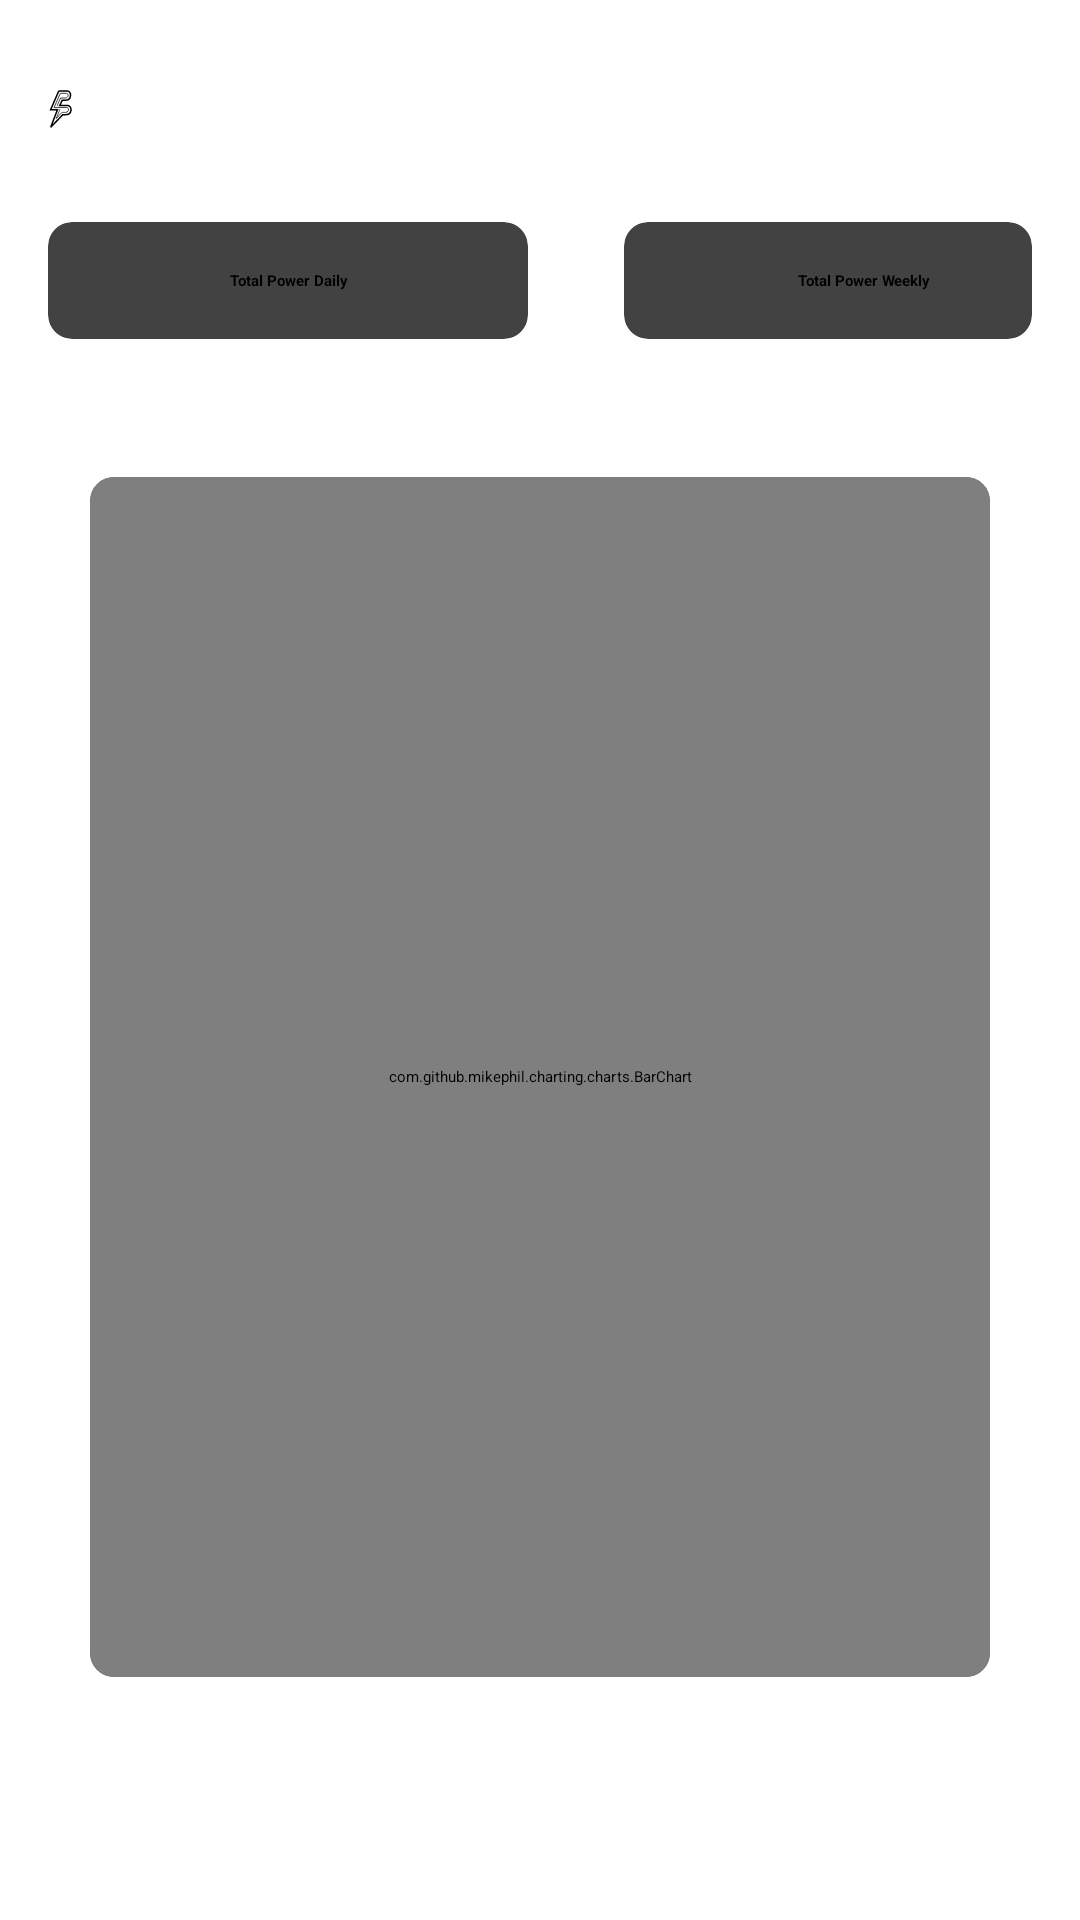

Write the Android layout XML for this screen, with the resource values it uses.
<!-- AndroidManifest.xml: application theme Theme.PowerPulse -->
<!-- res/layout/fragment_analytics.xml -->
<?xml version="1.0" encoding="utf-8"?>
<androidx.constraintlayout.widget.ConstraintLayout xmlns:android="http://schemas.android.com/apk/res/android"
    xmlns:app="http://schemas.android.com/apk/res-auto"
    xmlns:tools="http://schemas.android.com/tools"
    android:layout_width="match_parent"
    android:layout_height="match_parent"
    tools:context=".ui.analytics.AnalyticsFragment">

    <LinearLayout
        android:id="@+id/topBar"
        android:layout_width="match_parent"
        android:layout_height="wrap_content"
        android:layout_margin="16dp"
        android:gravity="center"
        android:orientation="horizontal"
        app:layout_constraintTop_toTopOf="parent"
        tools:layout_editor_absoluteX="16dp">

        <ImageView
            android:id="@+id/textViewBrandLogo"
            android:layout_width="wrap_content"
            android:layout_height="wrap_content"
            android:paddingEnd="320dp"
            android:src="@drawable/ic_brand_logo" />

        <ImageView
            android:id="@+id/imageViewPairButton"
            android:layout_width="wrap_content"
            android:layout_height="wrap_content"
            android:visibility="invisible"
            android:src="@drawable/ic_plus" />

    </LinearLayout>

    <LinearLayout
        android:id="@+id/AnalyticsGraphButtons"
        android:layout_width="match_parent"
        android:layout_height="wrap_content"
        android:gravity="center"
        android:orientation="horizontal"
        app:layout_constraintTop_toBottomOf="@+id/topBar">

        <androidx.cardview.widget.CardView
            android:layout_width="wrap_content"
            android:layout_height="wrap_content"
            android:layout_margin="16dp"
            android:layout_marginLeft="16dp"
            android:layout_marginRight="16dp"
            android:clickable="true"
            android:focusable="true"
            android:foreground="?selectableItemBackground"
            app:cardCornerRadius="8dp"
            app:cardElevation="4dp">

            <TextView
                android:id="@+id/totalPowerDaily"
                android:layout_width="160dp"
                android:layout_height="wrap_content"
                android:gravity="center"
                android:padding="16dp"
                android:text="Total Power Daily"
                android:textStyle="bold"
                />

        </androidx.cardview.widget.CardView>

        <androidx.cardview.widget.CardView
            android:layout_width="wrap_content"
            android:layout_height="wrap_content"
            android:layout_margin="16dp"
            android:layout_marginLeft="16dp"
            android:layout_marginRight="16dp"
            android:clickable="true"
            android:focusable="true"
            android:foreground="?selectableItemBackground"
            app:cardCornerRadius="8dp"
            app:cardElevation="4dp">

            <TextView
                android:id="@+id/TotalPowerWeekly"
                android:layout_width="160dp"
                android:layout_height="wrap_content"
                android:gravity="center"
                android:padding="16dp"
                android:text="Total Power Weekly"
                android:textStyle="bold" />

        </androidx.cardview.widget.CardView>

    </LinearLayout>

    <androidx.cardview.widget.CardView
        android:layout_width="match_parent"
        android:layout_height="wrap_content"
        android:layout_margin="30dp"
        app:cardCornerRadius="8dp"
        tools:layout_editor_absoluteX="16dp"
        app:layout_constraintEnd_toEndOf="parent"
        app:layout_constraintStart_toStartOf="parent"
        app:layout_constraintTop_toBottomOf="@+id/AnalyticsGraphButtons">

        <com.github.mikephil.charting.charts.BarChart
            android:id="@+id/barChart"
            android:layout_width="match_parent"
            android:layout_height="400dp" />
    </androidx.cardview.widget.CardView>

</androidx.constraintlayout.widget.ConstraintLayout>
<!-- resources referenced by this layout -->
<resources>
  <!-- drawable ic_brand_logo (drawable) -->
  <vector xmlns:android="http://schemas.android.com/apk/res/android" android:height="42dp" android:viewportHeight="56" android:viewportWidth="32" android:width="24dp">
        
      <group>
              
          <clip-path android:pathData="M0,0h32v55.333h-32z"/>
              
          <path android:fillColor="#00000000" android:pathData="M14.353,1.319L3.571,26.17H12.633L3.571,49.725L19.769,32.908C19.769,32.908 21.257,32.904 23.684,32.904C33.028,32.904 32.207,20.624 25.956,20.624H15.616L19.057,13.593C24.483,13.602 19.503,13.6 23.53,13.593C31.789,13.593 31.943,1.32 25.48,1.32H14.353V1.319Z" android:strokeColor="@color/black" android:strokeWidth="2"/>
              
          <path android:fillColor="#00000000" android:pathData="M11.992,21.231C11.992,21.231 11.813,21.65 16.716,10.708H22.549C27.619,10.708 28.02,4.419 24.303,4.419H16.423L8.101,23.415H24.767C28.793,23.562 28.006,29.859 23.529,29.859C18.785,29.859 18.521,29.91 18.521,29.91C18.521,29.91 15.685,32.956 11.013,38.044C16.164,25.213 16.028,25.523 16.028,25.523" android:strokeColor="@color/black" android:strokeWidth="1"/>
            
      </group>
      
  </vector>
  <!-- drawable ic_plus (drawable-night) -->
  <vector xmlns:android="http://schemas.android.com/apk/res/android"
      android:width="24dp"
      android:height="24dp"
      android:viewportWidth="24"
      android:viewportHeight="24">
    <path
        android:pathData="M5,3L19,3A2,2 0,0 1,21 5L21,19A2,2 0,0 1,19 21L5,21A2,2 0,0 1,3 19L3,5A2,2 0,0 1,5 3z"
        android:strokeLineJoin="round"
        android:strokeWidth="2"
        android:fillColor="#00000000"
        android:strokeColor="@color/brand_icon_dark"
        android:strokeLineCap="round"/>
    <path
        android:pathData="M12,8L12,16"
        android:strokeLineJoin="round"
        android:strokeWidth="2"
        android:fillColor="#00000000"
        android:strokeColor="@color/brand_icon_dark"
        android:strokeLineCap="round"/>
    <path
        android:pathData="M8,12L16,12"
        android:strokeLineJoin="round"
        android:strokeWidth="2"
        android:fillColor="#00000000"
        android:strokeColor="@color/brand_icon_dark"
        android:strokeLineCap="round"/>
  </vector>
  <style name="Theme.PowerPulse" parent="Theme.MaterialComponents.DayNight.NoActionBar">
          
          <item name="colorPrimary">@color/brand_primary</item>
          <item name="colorPrimaryVariant">@color/brand_primary</item>
          <item name="colorOnPrimary">@color/white</item>
          
          <item name="colorSecondary">@color/brand_primary</item>
          <item name="colorSecondaryVariant">@color/brand_primary</item>
          <item name="colorOnSecondary">@color/black</item>
          
          <item name="android:statusBarColor">?attr/colorPrimaryVariant</item>
          
      </style>
  <color name="black">#FF000000</color>
  <color name="brand_icon_dark">#FFFFFF</color>
  <color name="brand_primary">#4285F4</color>
  <color name="white">#FFFFFFFF</color>
</resources>
